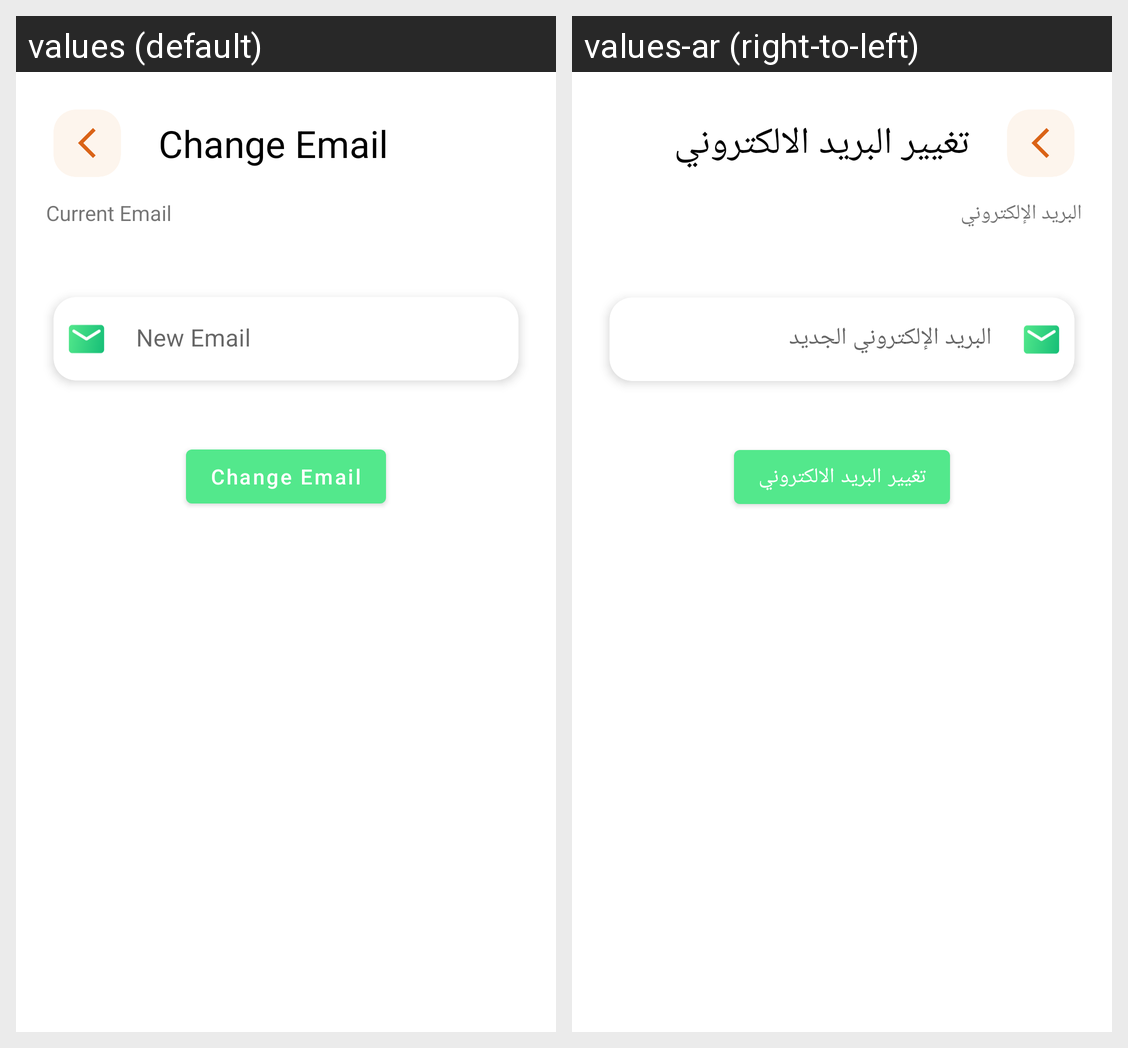

Translations of the strings shown on this Android screen, per locale in the grid:
Android screen res/layout/fragment_change_email.xml rendered under 2 locales, left to right: values (default), values-ar (right-to-left). Device: Nexus 5 (rendered at 1080×1920; each locale shown at half size, 540×960, under a caption strip naming it); theme Theme.FoodClub.
Strings drawn on this screen, with the default value and each locale's value (text and hints the layout hard-codes, and strings that could not be matched under every locale, appear in the picture but are not listed):

change_email
  values: Change Email
  values-ar: تغيير البريد الالكتروني

current_email
  values: Current Email
  values-ar: البريد الإلكتروني

new_email
  values: New Email
  values-ar: البريد الإلكتروني الجديد
